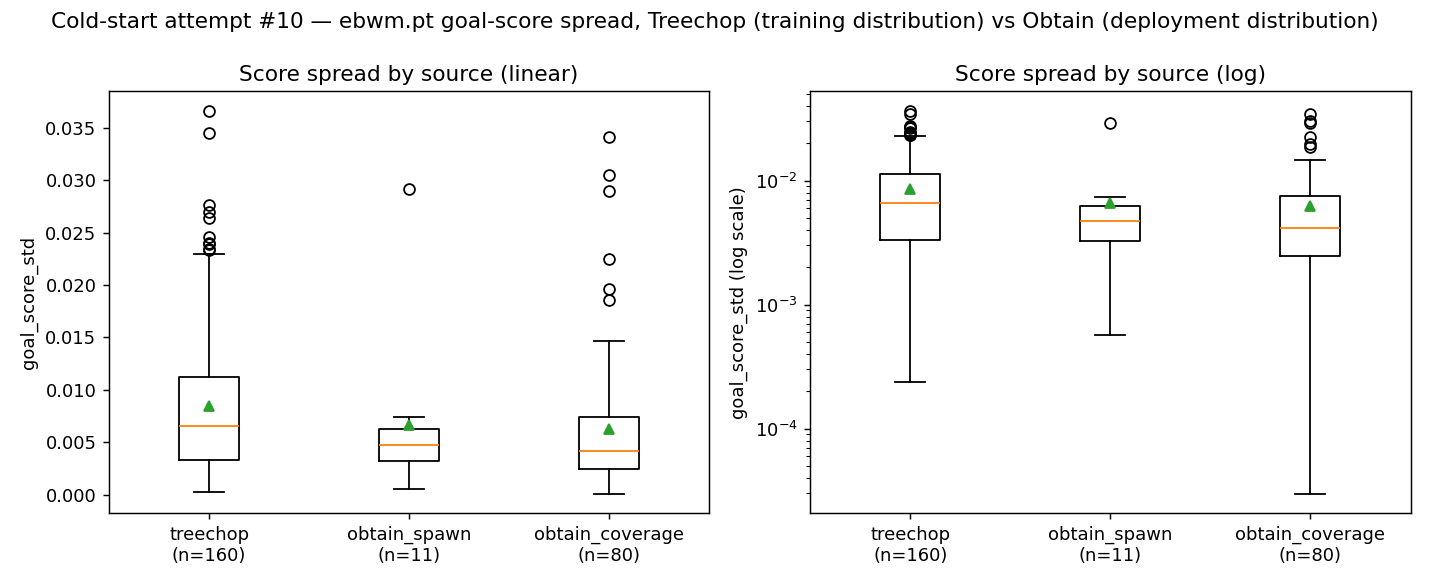

Data behind this chart, as committed beside it:
group, episode, offset, frame_idx, goal_score_std, score_range
treechop, 5, 0.0, 11352, 0.01044, 0.05521
treechop, 5, 0.1, 11553, 0.0198, 0.1006
treechop, 5, 0.25, 11855, 0.01258, 0.08187
treechop, 5, 0.5, 12358, 0.004547, 0.02352
treechop, 7, 0.0, 15807, 0.01166, 0.0617
treechop, 7, 0.1, 16008, 0.005994, 0.0497
treechop, 7, 0.25, 16310, 0.002437, 0.01421
treechop, 7, 0.5, 16813, 0.01227, 0.08701
treechop, 12, 0.0, 26736, 0.02023, 0.09731
treechop, 12, 0.1, 26980, 0.001035, 0.005437
treechop, 12, 0.25, 27345, 0.003803, 0.02444
treechop, 12, 0.5, 27954, 0.007196, 0.04437
treechop, 15, 0.0, 33352, 0.007675, 0.0393
treechop, 15, 0.1, 33566, 0.006686, 0.03647
treechop, 15, 0.25, 33886, 0.005754, 0.03088
treechop, 15, 0.5, 34421, 0.006583, 0.03757
treechop, 16, 0.0, 35491, 0.01263, 0.1014
treechop, 16, 0.1, 35795, 0.00203, 0.01227
treechop, 16, 0.25, 36250, 0.002543, 0.01652
treechop, 16, 0.5, 37009, 0.002792, 0.01888
treechop, 18, 0.0, 42663, 0.01517, 0.07535
treechop, 18, 0.1, 42919, 0.00964, 0.06143
treechop, 18, 0.25, 43302, 0.01003, 0.07389
treechop, 18, 0.5, 43941, 0.01306, 0.06575
treechop, 33, 0.0, 72013, 0.009926, 0.05138
treechop, 33, 0.1, 72228, 0.01422, 0.09548
treechop, 33, 0.25, 72551, 0.0004314, 0.002426
treechop, 33, 0.5, 73089, 0.005189, 0.02842
treechop, 37, 0.0, 80473, 0.007533, 0.04158
treechop, 37, 0.1, 80667, 0.003152, 0.02389
treechop, 37, 0.25, 80959, 0.005689, 0.04094
treechop, 37, 0.5, 81445, 0.004177, 0.02364
treechop, 45, 0.0, 98880, 0.006636, 0.03417
treechop, 45, 0.1, 99033, 0.01013, 0.05749
treechop, 45, 0.25, 99262, 0.002366, 0.01235
treechop, 45, 0.5, 99644, 0.00626, 0.03467
treechop, 52, 0.0, 110292, 0.006931, 0.03762
treechop, 52, 0.1, 110460, 0.00554, 0.03149
treechop, 52, 0.25, 110712, 0.007169, 0.04484
treechop, 52, 0.5, 111132, 0.0006133, 0.003426
treechop, 55, 0.0, 115879, 0.003775, 0.02077
treechop, 55, 0.1, 116032, 0.001624, 0.007465
treechop, 55, 0.25, 116261, 0.005136, 0.03338
treechop, 55, 0.5, 116643, 0.003547, 0.02438
treechop, 66, 0.0, 139059, 0.00843, 0.04413
treechop, 66, 0.1, 139236, 0.005147, 0.03541
treechop, 66, 0.25, 139501, 0.004851, 0.03716
treechop, 66, 0.5, 139942, 0.00172, 0.009592
treechop, 71, 0.0, 148789, 0.01427, 0.08358
treechop, 71, 0.1, 149042, 0.007609, 0.04364
treechop, 71, 0.25, 149421, 0.009445, 0.0547
treechop, 71, 0.5, 150054, 0.002971, 0.01942
treechop, 75, 0.0, 159717, 0.02088, 0.09536
treechop, 75, 0.1, 159995, 0.009299, 0.04245
treechop, 75, 0.25, 160411, 0.01323, 0.07937
treechop, 75, 0.5, 161105, 0.006218, 0.04179
treechop, 80, 0.0, 173175, 0.02765, 0.1403
treechop, 80, 0.1, 173438, 0.003051, 0.02035
treechop, 80, 0.25, 173833, 0.01823, 0.08196
treechop, 80, 0.5, 174490, 0.006188, 0.03077
... 191 more rows
